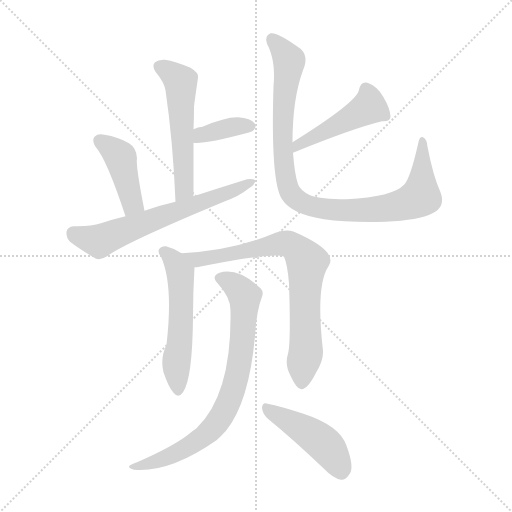
t = 0.00 s
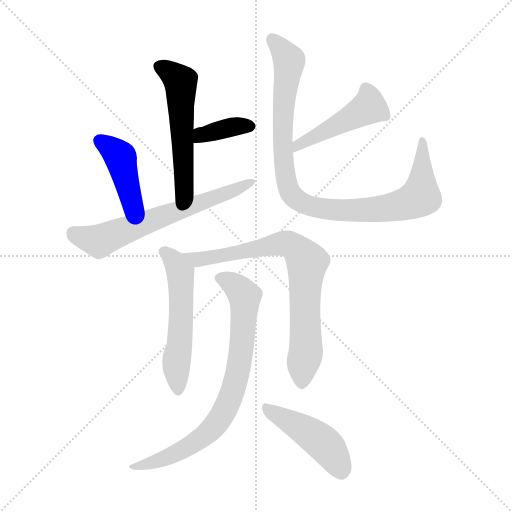
t = 1.55 s
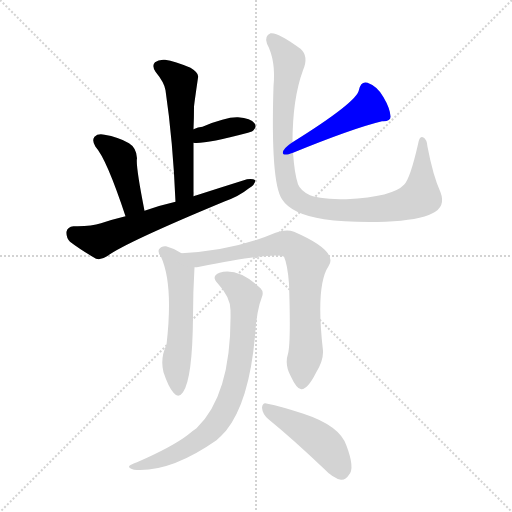
t = 3.10 s
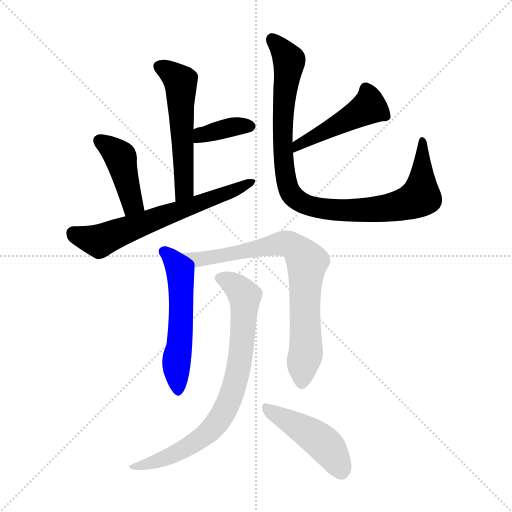
t = 4.65 s
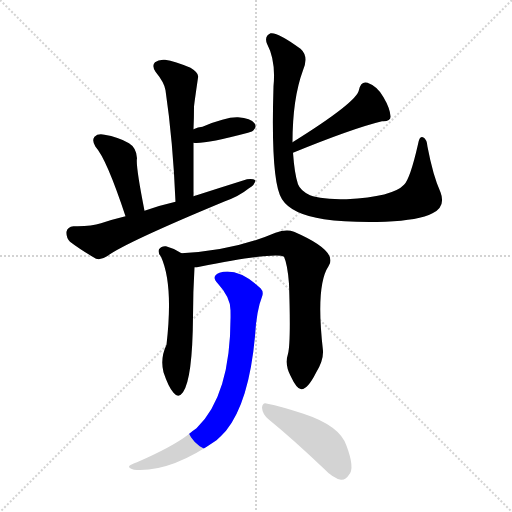
t = 6.20 s
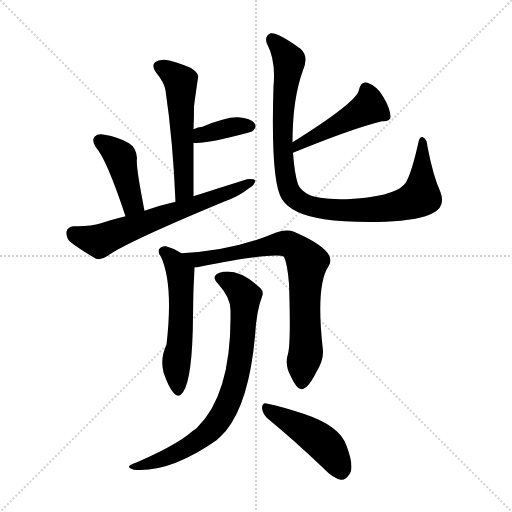
t = 7.75 s

The animated SVG that drew these frames (rendered in a browser with its animation timeline set to each time). Animation: 10 CSS @keyframes rules; one cycle of 7.75 s.

<svg version="1.1" viewBox="0 0 1024 1024" xmlns="http://www.w3.org/2000/svg">
  <g stroke="lightgray" stroke-dasharray="1,1" stroke-width="1" transform="scale(4, 4)">
    <line x1="0" y1="0" x2="256" y2="256"></line>
    <line x1="256" y1="0" x2="0" y2="256"></line>
    <line x1="128" y1="0" x2="128" y2="256"></line>
    <line x1="0" y1="128" x2="256" y2="128"></line>
  </g>
<g transform="scale(1, -1) translate(0, -900)">
   <style type="text/css">
    @keyframes keyframes0 {
      from {
       stroke: blue;
       stroke-dashoffset: 543;
       stroke-width: 128;
       }
       64% {
       animation-timing-function: step-end;
       stroke: blue;
       stroke-dashoffset: 0;
       stroke-width: 128;
       }
       to {
       stroke: black;
       stroke-width: 1024;
       }
       }
       #make-me-a-hanzi-animation-0 {
         animation: keyframes0 0.691895s both;
         animation-delay: 0.000000s;
         animation-timing-function: linear;
       }
    @keyframes keyframes1 {
      from {
       stroke: blue;
       stroke-dashoffset: 368;
       stroke-width: 128;
       }
       55% {
       animation-timing-function: step-end;
       stroke: blue;
       stroke-dashoffset: 0;
       stroke-width: 128;
       }
       to {
       stroke: black;
       stroke-width: 1024;
       }
       }
       #make-me-a-hanzi-animation-1 {
         animation: keyframes1 0.549479s both;
         animation-delay: 0.691895s;
         animation-timing-function: linear;
       }
    @keyframes keyframes2 {
      from {
       stroke: blue;
       stroke-dashoffset: 422;
       stroke-width: 128;
       }
       58% {
       animation-timing-function: step-end;
       stroke: blue;
       stroke-dashoffset: 0;
       stroke-width: 128;
       }
       to {
       stroke: black;
       stroke-width: 1024;
       }
       }
       #make-me-a-hanzi-animation-2 {
         animation: keyframes2 0.593424s both;
         animation-delay: 1.241374s;
         animation-timing-function: linear;
       }
    @keyframes keyframes3 {
      from {
       stroke: blue;
       stroke-dashoffset: 641;
       stroke-width: 128;
       }
       68% {
       animation-timing-function: step-end;
       stroke: blue;
       stroke-dashoffset: 0;
       stroke-width: 128;
       }
       to {
       stroke: black;
       stroke-width: 1024;
       }
       }
       #make-me-a-hanzi-animation-3 {
         animation: keyframes3 0.771647s both;
         animation-delay: 1.834798s;
         animation-timing-function: linear;
       }
    @keyframes keyframes4 {
      from {
       stroke: blue;
       stroke-dashoffset: 464;
       stroke-width: 128;
       }
       60% {
       animation-timing-function: step-end;
       stroke: blue;
       stroke-dashoffset: 0;
       stroke-width: 128;
       }
       to {
       stroke: black;
       stroke-width: 1024;
       }
       }
       #make-me-a-hanzi-animation-4 {
         animation: keyframes4 0.627604s both;
         animation-delay: 2.606445s;
         animation-timing-function: linear;
       }
    @keyframes keyframes5 {
      from {
       stroke: blue;
       stroke-dashoffset: 962;
       stroke-width: 128;
       }
       76% {
       animation-timing-function: step-end;
       stroke: blue;
       stroke-dashoffset: 0;
       stroke-width: 128;
       }
       to {
       stroke: black;
       stroke-width: 1024;
       }
       }
       #make-me-a-hanzi-animation-5 {
         animation: keyframes5 1.032878s both;
         animation-delay: 3.234049s;
         animation-timing-function: linear;
       }
    @keyframes keyframes6 {
      from {
       stroke: blue;
       stroke-dashoffset: 545;
       stroke-width: 128;
       }
       64% {
       animation-timing-function: step-end;
       stroke: blue;
       stroke-dashoffset: 0;
       stroke-width: 128;
       }
       to {
       stroke: black;
       stroke-width: 1024;
       }
       }
       #make-me-a-hanzi-animation-6 {
         animation: keyframes6 0.693522s both;
         animation-delay: 4.266927s;
         animation-timing-function: linear;
       }
    @keyframes keyframes7 {
      from {
       stroke: blue;
       stroke-dashoffset: 766;
       stroke-width: 128;
       }
       71% {
       animation-timing-function: step-end;
       stroke: blue;
       stroke-dashoffset: 0;
       stroke-width: 128;
       }
       to {
       stroke: black;
       stroke-width: 1024;
       }
       }
       #make-me-a-hanzi-animation-7 {
         animation: keyframes7 0.873372s both;
         animation-delay: 4.960449s;
         animation-timing-function: linear;
       }
    @keyframes keyframes8 {
      from {
       stroke: blue;
       stroke-dashoffset: 774;
       stroke-width: 128;
       }
       72% {
       animation-timing-function: step-end;
       stroke: blue;
       stroke-dashoffset: 0;
       stroke-width: 128;
       }
       to {
       stroke: black;
       stroke-width: 1024;
       }
       }
       #make-me-a-hanzi-animation-8 {
         animation: keyframes8 0.879883s both;
         animation-delay: 5.833822s;
         animation-timing-function: linear;
       }
    @keyframes keyframes9 {
      from {
       stroke: blue;
       stroke-dashoffset: 453;
       stroke-width: 128;
       }
       60% {
       animation-timing-function: step-end;
       stroke: blue;
       stroke-dashoffset: 0;
       stroke-width: 128;
       }
       to {
       stroke: black;
       stroke-width: 1024;
       }
       }
       #make-me-a-hanzi-animation-9 {
         animation: keyframes9 0.618652s both;
         animation-delay: 6.713704s;
         animation-timing-function: linear;
       }
</style>
<path d="M 387.0 507.5 Q 387.0 562.5 387.0 614.5 L 387.0 641.5 Q 388.0 663.5 388.0 686.5 Q 388.0 689.5 396.0 744.5 Q 399.0 753.5 381.0 764.5 Q 350.0 777.5 330.0 780.5 Q 317.0 781.5 310.0 775.5 Q 303.0 768.5 311.0 756.5 Q 329.0 734.5 331.0 719.5 Q 346.0 617.5 351.0 496.5 C 352.0 466.5 387.0 477.5 387.0 507.5 Z" fill="lightgray"></path> 
<path d="M 387.0 614.5 Q 409.0 611.5 496.0 634.5 Q 506.0 637.5 507.0 639.5 Q 514.0 646.5 509.0 653.5 Q 502.0 663.5 476.0 665.5 Q 452.0 666.5 405.0 646.5 Q 396.0 646.5 387.0 641.5 C 360.0 628.5 357.0 616.5 387.0 614.5 Z" fill="lightgray"></path> 
<path d="M 289.0 478.5 Q 271.0 569.5 274.0 583.5 Q 273.0 604.5 258.0 613.5 Q 236.0 626.5 209.0 630.5 Q 196.0 633.5 189.0 626.5 Q 183.0 619.5 191.0 606.5 Q 213.0 582.5 251.0 467.5 C 260.0 439.5 295.0 449.5 289.0 478.5 Z" fill="lightgray"></path> 
<path d="M 251.0 467.5 Q 226.0 461.5 202.0 453.5 Q 181.0 446.5 147.0 447.5 Q 135.0 446.5 133.0 436.5 Q 132.0 424.5 140.0 416.5 Q 161.0 400.5 192.0 382.5 Q 202.0 379.5 214.0 387.5 Q 250.0 414.5 450.0 497.5 Q 478.0 507.5 498.0 523.5 Q 510.0 530.5 511.0 539.5 Q 505.0 543.5 494.0 541.5 Q 443.0 525.5 387.0 507.5 L 351.0 496.5 Q 320.0 489.5 289.0 478.5 L 251.0 467.5 Z" fill="lightgray"></path> 
<path d="M 586.0 594.5 Q 706.0 643.5 764.0 657.5 Q 782.0 656.5 781.0 667.5 Q 780.0 683.5 767.0 705.5 Q 755.0 727.5 735.0 734.5 Q 722.0 738.5 718.0 720.5 Q 715.0 696.5 585.0 615.5 C 560.0 599.5 558.0 583.5 586.0 594.5 Z" fill="lightgray"></path> 
<path d="M 881.0 515.5 Q 866.0 548.5 855.0 606.5 Q 854.0 621.5 846.0 625.5 Q 839.0 629.5 836.0 611.5 Q 820.0 541.5 808.0 530.5 Q 786.0 506.5 693.0 501.5 Q 642.0 501.5 620.0 509.5 Q 601.0 518.5 596.0 531.5 Q 589.0 552.5 586.0 594.5 L 585.0 615.5 Q 585.0 702.5 606.0 759.5 Q 618.0 787.5 601.0 802.5 Q 555.0 836.5 541.0 833.5 Q 528.0 827.5 534.0 812.5 Q 552.0 778.5 547.0 727.5 Q 541.0 535.5 564.0 501.5 Q 583.0 471.5 648.0 461.5 Q 696.0 454.5 771.0 456.5 Q 838.0 459.5 865.0 473.5 Q 892.0 486.5 881.0 515.5 Z" fill="lightgray"></path> 
<path d="M 363.0 393.5 Q 348.0 403.5 332.0 407.5 Q 323.0 408.5 318.0 401.5 Q 315.0 395.5 322.0 386.5 Q 347.0 331.5 333.0 210.5 Q 320.0 183.5 327.0 155.5 Q 337.0 125.5 347.0 114.5 Q 357.0 102.5 366.0 115.5 Q 385.0 142.5 386.0 266.5 Q 386.0 315.5 389.0 365.5 C 390.0 377.5 389.0 377.5 363.0 393.5 Z" fill="lightgray"></path> 
<path d="M 576.0 192.5 Q 569.0 170.5 581.0 148.5 Q 594.0 120.5 603.0 121.5 Q 616.0 122.5 632.0 154.5 Q 647.0 178.5 646.0 198.5 Q 631.0 328.5 657.0 367.5 Q 678.0 397.5 588.0 436.5 Q 573.0 442.5 551.0 434.5 Q 467.0 398.5 363.0 393.5 C 333.0 391.5 359.0 361.5 389.0 365.5 Q 393.0 365.5 399.0 366.5 Q 552.0 396.5 568.0 386.5 Q 575.0 371.5 578.0 332.5 Q 582.0 214.5 576.0 192.5 Z" fill="lightgray"></path> 
<path d="M 461.0 279.5 Q 464.0 111.5 393.0 43.5 Q 384.0 37.5 376.0 30.5 Q 345.0 6.5 274.0 -24.5 Q 262.0 -28.5 259.0 -31.5 Q 255.0 -35.5 268.0 -39.5 Q 340.0 -45.5 433.0 19.5 Q 443.0 28.5 452.0 38.5 Q 498.0 95.5 510.0 227.5 Q 513.0 279.5 524.0 306.5 Q 528.0 316.5 521.0 323.5 Q 476.0 365.5 439.0 354.5 Q 421.0 347.5 436.0 332.5 Q 461.0 305.5 461.0 279.5 Z" fill="lightgray"></path> 
<path d="M 537.0 61.5 Q 586.0 21.5 648.0 -37.5 Q 666.0 -56.5 682.0 -59.5 Q 691.0 -60.5 698.0 -49.5 Q 710.0 -36.5 693.0 8.5 Q 680.0 48.5 607.0 72.5 Q 561.0 87.5 535.0 92.5 Q 525.0 96.5 524.0 84.5 Q 525.0 71.5 537.0 61.5 Z" fill="lightgray"></path> 
      <clipPath id="make-me-a-hanzi-clip-0">
      <path d="M 387.0 507.5 Q 387.0 562.5 387.0 614.5 L 387.0 641.5 Q 388.0 663.5 388.0 686.5 Q 388.0 689.5 396.0 744.5 Q 399.0 753.5 381.0 764.5 Q 350.0 777.5 330.0 780.5 Q 317.0 781.5 310.0 775.5 Q 303.0 768.5 311.0 756.5 Q 329.0 734.5 331.0 719.5 Q 346.0 617.5 351.0 496.5 C 352.0 466.5 387.0 477.5 387.0 507.5 Z" fill="lightgray"></path>
      </clipPath>
      <path clip-path="url(#make-me-a-hanzi-clip-0)" d="M 320.0 766.5 L 362.0 734.5 L 369.0 530.5 L 365.0 514.5 L 355.0 505.5 " fill="none" id="make-me-a-hanzi-animation-0" stroke-dasharray="415 830" stroke-linecap="round"></path>

      <clipPath id="make-me-a-hanzi-clip-1">
      <path d="M 387.0 614.5 Q 409.0 611.5 496.0 634.5 Q 506.0 637.5 507.0 639.5 Q 514.0 646.5 509.0 653.5 Q 502.0 663.5 476.0 665.5 Q 452.0 666.5 405.0 646.5 Q 396.0 646.5 387.0 641.5 C 360.0 628.5 357.0 616.5 387.0 614.5 Z" fill="lightgray"></path>
      </clipPath>
      <path clip-path="url(#make-me-a-hanzi-clip-1)" d="M 391.0 621.5 L 403.0 630.5 L 451.0 643.5 L 498.0 647.5 " fill="none" id="make-me-a-hanzi-animation-1" stroke-dasharray="240 480" stroke-linecap="round"></path>

      <clipPath id="make-me-a-hanzi-clip-2">
      <path d="M 289.0 478.5 Q 271.0 569.5 274.0 583.5 Q 273.0 604.5 258.0 613.5 Q 236.0 626.5 209.0 630.5 Q 196.0 633.5 189.0 626.5 Q 183.0 619.5 191.0 606.5 Q 213.0 582.5 251.0 467.5 C 260.0 439.5 295.0 449.5 289.0 478.5 Z" fill="lightgray"></path>
      </clipPath>
      <path clip-path="url(#make-me-a-hanzi-clip-2)" d="M 198.0 619.5 L 242.0 583.5 L 264.0 492.5 L 254.0 480.5 " fill="none" id="make-me-a-hanzi-animation-2" stroke-dasharray="294 588" stroke-linecap="round"></path>

      <clipPath id="make-me-a-hanzi-clip-3">
      <path d="M 251.0 467.5 Q 226.0 461.5 202.0 453.5 Q 181.0 446.5 147.0 447.5 Q 135.0 446.5 133.0 436.5 Q 132.0 424.5 140.0 416.5 Q 161.0 400.5 192.0 382.5 Q 202.0 379.5 214.0 387.5 Q 250.0 414.5 450.0 497.5 Q 478.0 507.5 498.0 523.5 Q 510.0 530.5 511.0 539.5 Q 505.0 543.5 494.0 541.5 Q 443.0 525.5 387.0 507.5 L 351.0 496.5 Q 320.0 489.5 289.0 478.5 L 251.0 467.5 Z" fill="lightgray"></path>
      </clipPath>
      <path clip-path="url(#make-me-a-hanzi-clip-3)" d="M 146.0 433.5 L 198.0 417.5 L 506.0 536.5 " fill="none" id="make-me-a-hanzi-animation-3" stroke-dasharray="513 1026" stroke-linecap="round"></path>

      <clipPath id="make-me-a-hanzi-clip-4">
      <path d="M 586.0 594.5 Q 706.0 643.5 764.0 657.5 Q 782.0 656.5 781.0 667.5 Q 780.0 683.5 767.0 705.5 Q 755.0 727.5 735.0 734.5 Q 722.0 738.5 718.0 720.5 Q 715.0 696.5 585.0 615.5 C 560.0 599.5 558.0 583.5 586.0 594.5 Z" fill="lightgray"></path>
      </clipPath>
      <path clip-path="url(#make-me-a-hanzi-clip-4)" d="M 731.0 721.5 L 738.0 706.5 L 735.0 684.5 L 611.0 615.5 L 600.0 616.5 L 595.0 600.5 " fill="none" id="make-me-a-hanzi-animation-4" stroke-dasharray="336 672" stroke-linecap="round"></path>

      <clipPath id="make-me-a-hanzi-clip-5">
      <path d="M 881.0 515.5 Q 866.0 548.5 855.0 606.5 Q 854.0 621.5 846.0 625.5 Q 839.0 629.5 836.0 611.5 Q 820.0 541.5 808.0 530.5 Q 786.0 506.5 693.0 501.5 Q 642.0 501.5 620.0 509.5 Q 601.0 518.5 596.0 531.5 Q 589.0 552.5 586.0 594.5 L 585.0 615.5 Q 585.0 702.5 606.0 759.5 Q 618.0 787.5 601.0 802.5 Q 555.0 836.5 541.0 833.5 Q 528.0 827.5 534.0 812.5 Q 552.0 778.5 547.0 727.5 Q 541.0 535.5 564.0 501.5 Q 583.0 471.5 648.0 461.5 Q 696.0 454.5 771.0 456.5 Q 838.0 459.5 865.0 473.5 Q 892.0 486.5 881.0 515.5 Z" fill="lightgray"></path>
      </clipPath>
      <path clip-path="url(#make-me-a-hanzi-clip-5)" d="M 544.0 822.5 L 578.0 776.5 L 565.0 667.5 L 567.0 576.5 L 577.0 523.5 L 598.0 497.5 L 641.0 482.5 L 696.0 478.5 L 783.0 485.5 L 829.0 499.5 L 841.0 509.5 L 845.0 618.5 " fill="none" id="make-me-a-hanzi-animation-5" stroke-dasharray="834 1668" stroke-linecap="round"></path>

      <clipPath id="make-me-a-hanzi-clip-6">
      <path d="M 363.0 393.5 Q 348.0 403.5 332.0 407.5 Q 323.0 408.5 318.0 401.5 Q 315.0 395.5 322.0 386.5 Q 347.0 331.5 333.0 210.5 Q 320.0 183.5 327.0 155.5 Q 337.0 125.5 347.0 114.5 Q 357.0 102.5 366.0 115.5 Q 385.0 142.5 386.0 266.5 Q 386.0 315.5 389.0 365.5 C 390.0 377.5 389.0 377.5 363.0 393.5 Z" fill="lightgray"></path>
      </clipPath>
      <path clip-path="url(#make-me-a-hanzi-clip-6)" d="M 329.0 396.5 L 351.0 373.5 L 362.0 345.5 L 360.0 212.5 L 353.0 175.5 L 356.0 119.5 " fill="none" id="make-me-a-hanzi-animation-6" stroke-dasharray="417 834" stroke-linecap="round"></path>

      <clipPath id="make-me-a-hanzi-clip-7">
      <path d="M 576.0 192.5 Q 569.0 170.5 581.0 148.5 Q 594.0 120.5 603.0 121.5 Q 616.0 122.5 632.0 154.5 Q 647.0 178.5 646.0 198.5 Q 631.0 328.5 657.0 367.5 Q 678.0 397.5 588.0 436.5 Q 573.0 442.5 551.0 434.5 Q 467.0 398.5 363.0 393.5 C 333.0 391.5 359.0 361.5 389.0 365.5 Q 393.0 365.5 399.0 366.5 Q 552.0 396.5 568.0 386.5 Q 575.0 371.5 578.0 332.5 Q 582.0 214.5 576.0 192.5 Z" fill="lightgray"></path>
      </clipPath>
      <path clip-path="url(#make-me-a-hanzi-clip-7)" d="M 371.0 392.5 L 394.0 380.5 L 410.0 379.5 L 564.0 413.5 L 589.0 407.5 L 614.0 376.5 L 609.0 320.5 L 613.0 206.5 L 604.0 132.5 " fill="none" id="make-me-a-hanzi-animation-7" stroke-dasharray="638 1276" stroke-linecap="round"></path>

      <clipPath id="make-me-a-hanzi-clip-8">
      <path d="M 461.0 279.5 Q 464.0 111.5 393.0 43.5 Q 384.0 37.5 376.0 30.5 Q 345.0 6.5 274.0 -24.5 Q 262.0 -28.5 259.0 -31.5 Q 255.0 -35.5 268.0 -39.5 Q 340.0 -45.5 433.0 19.5 Q 443.0 28.5 452.0 38.5 Q 498.0 95.5 510.0 227.5 Q 513.0 279.5 524.0 306.5 Q 528.0 316.5 521.0 323.5 Q 476.0 365.5 439.0 354.5 Q 421.0 347.5 436.0 332.5 Q 461.0 305.5 461.0 279.5 Z" fill="lightgray"></path>
      </clipPath>
      <path clip-path="url(#make-me-a-hanzi-clip-8)" d="M 441.0 343.5 L 474.0 325.5 L 490.0 299.5 L 481.0 183.5 L 453.0 85.5 L 422.0 40.5 L 383.0 10.5 L 313.0 -23.5 L 264.0 -34.5 " fill="none" id="make-me-a-hanzi-animation-8" stroke-dasharray="646 1292" stroke-linecap="round"></path>

      <clipPath id="make-me-a-hanzi-clip-9">
      <path d="M 537.0 61.5 Q 586.0 21.5 648.0 -37.5 Q 666.0 -56.5 682.0 -59.5 Q 691.0 -60.5 698.0 -49.5 Q 710.0 -36.5 693.0 8.5 Q 680.0 48.5 607.0 72.5 Q 561.0 87.5 535.0 92.5 Q 525.0 96.5 524.0 84.5 Q 525.0 71.5 537.0 61.5 Z" fill="lightgray"></path>
      </clipPath>
      <path clip-path="url(#make-me-a-hanzi-clip-9)" d="M 535.0 81.5 L 622.0 32.5 L 651.0 9.5 L 682.0 -42.5 " fill="none" id="make-me-a-hanzi-animation-9" stroke-dasharray="325 650" stroke-linecap="round"></path>

</g>
</svg>
